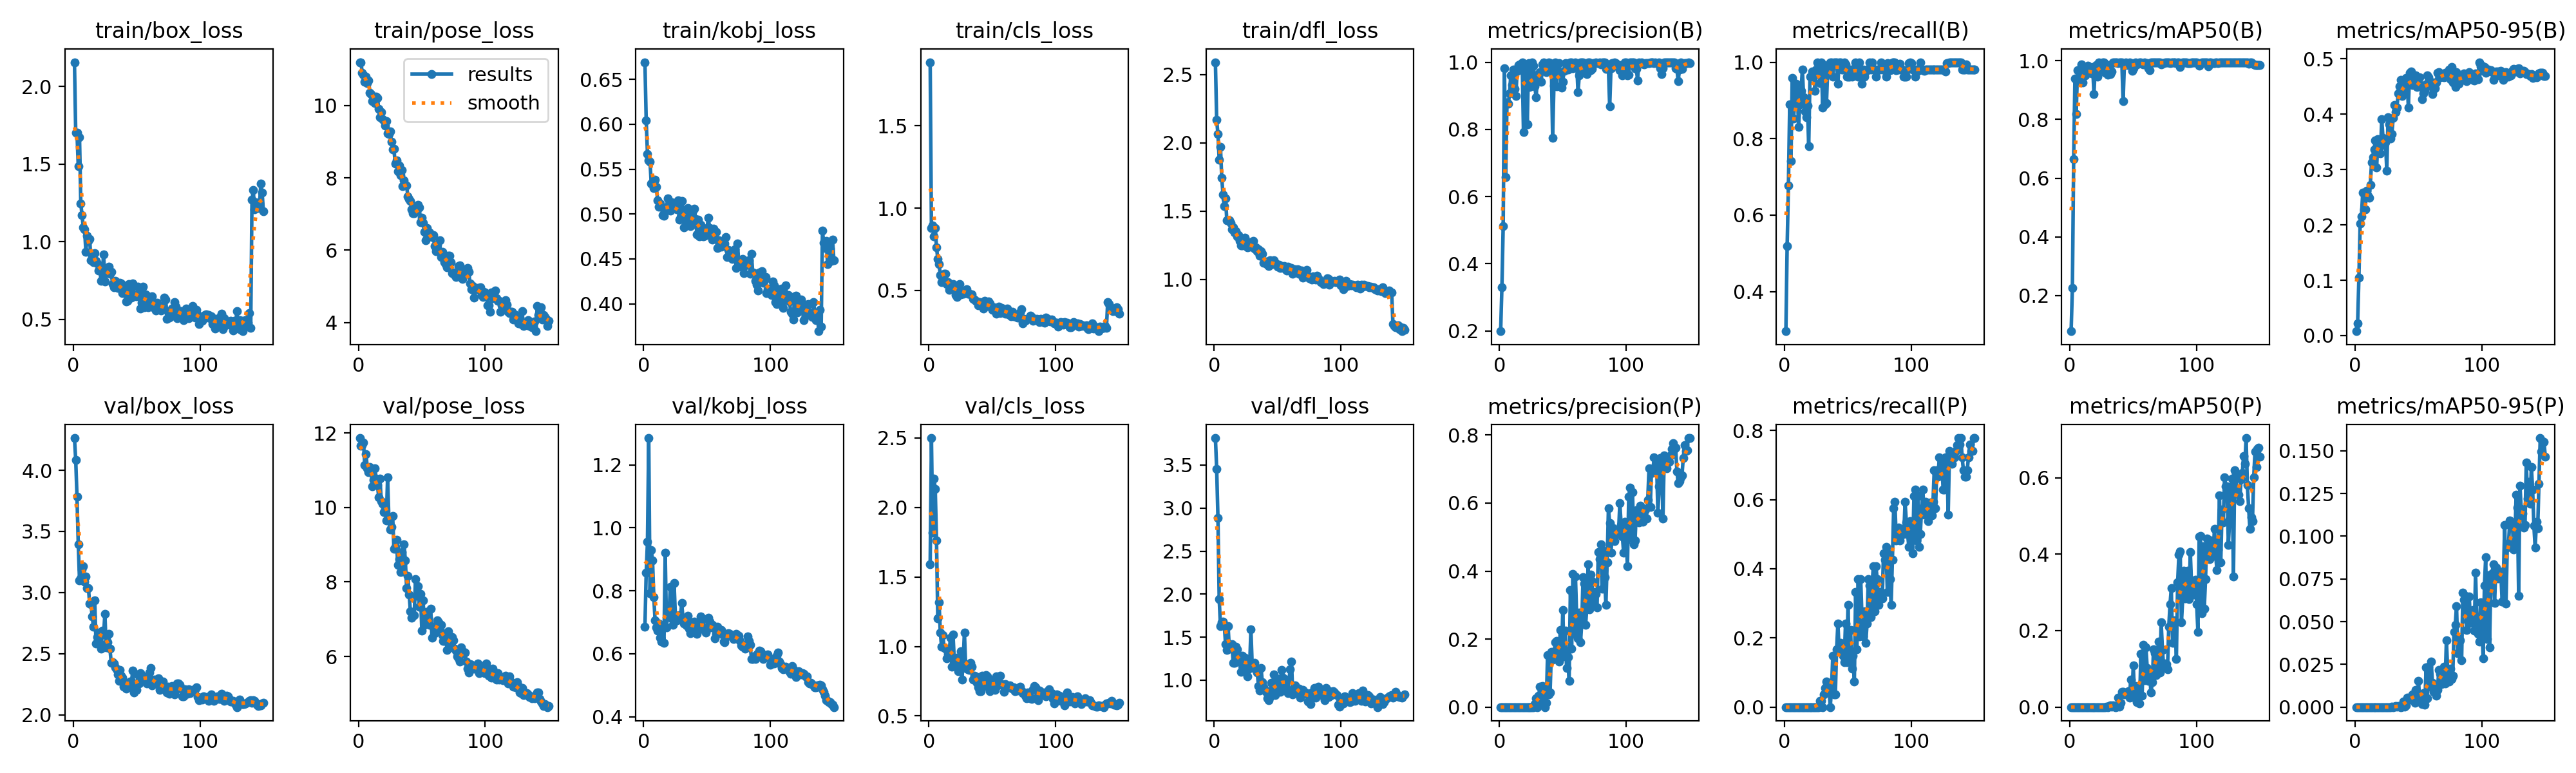

The data file committed next to this chart (first rows):
epoch, time, train/box_loss, train/pose_loss, train/kobj_loss, train/cls_loss, train/dfl_loss, metrics/precision(B), metrics/recall(B), metrics/mAP50(B), metrics/mAP50-95(B), metrics/precision(P), metrics/recall(P), metrics/mAP50(P), metrics/mAP50-95(P), val/box_loss, val/pose_loss, val/kobj_loss, val/cls_loss, val/dfl_loss, lr/pg0, lr/pg1, lr/pg2
1, 53.88, 2.157, 11.19, 0.6691, 1.888, 2.591, 0.1988, 0.2963, 0.07836, 0.00784, 0, 0, 0, 0, 4.264, 11.87, 0.6852, 1.59, 3.814, 0.0006543, 0.0006543, 0.0006543
2, 70.24, 1.703, 11.2, 0.6045, 0.8784, 2.168, 0.3298, 0.5185, 0.2253, 0.02253, 0, 0, 0, 0, 4.085, 11.66, 0.8579, 2.499, 3.456, 0.001312, 0.001312, 0.001312
3, 86.52, 1.702, 10.91, 0.567, 0.8938, 2.064, 0.5109, 0.6771, 0.6656, 0.1047, 0, 0, 0, 0, 3.785, 11.67, 0.9553, 1.82, 2.885, 0.001961, 0.001961, 0.001961
4, 103.8, 1.485, 10.85, 0.5599, 0.8272, 1.878, 0.9819, 0.8889, 0.9394, 0.2028, 0, 0, 0, 0, 3.396, 11.75, 1.285, 2.207, 1.94, 0.00196, 0.00196, 0.00196
5, 120.3, 1.672, 10.65, 0.5583, 0.8803, 1.97, 0.6586, 0.7407, 0.8192, 0.2155, 0, 0, 0, 0, 3.101, 11.14, 0.7912, 2.134, 1.627, 0.001947, 0.001947, 0.001947
6, 136.3, 1.247, 10.8, 0.5337, 0.7625, 1.743, 0.8808, 0.9582, 0.9686, 0.2579, 0, 0, 0, 0, 3.117, 11.43, 0.9294, 1.763, 1.672, 0.001934, 0.001934, 0.001934
7, 152.2, 1.17, 10.61, 0.535, 0.6915, 1.622, 0.8757, 0.8518, 0.9337, 0.2286, 0, 0, 0, 0, 3.19, 11.06, 0.8958, 1.203, 1.681, 0.001921, 0.001921, 0.001921
8, 169.2, 1.09, 10.7, 0.5285, 0.6579, 1.535, 0.9062, 0.8943, 0.9382, 0.2286, 0, 0, 0, 0, 3.216, 10.95, 0.7801, 1.318, 1.639, 0.001908, 0.001908, 0.001908
9, 185.3, 1.079, 10.36, 0.538, 0.5945, 1.595, 0.9607, 0.9444, 0.9877, 0.2618, 0, 0, 0, 0, 3.09, 11.09, 0.7056, 1.101, 1.421, 0.001894, 0.001894, 0.001894
10, 201.5, 0.9354, 10.32, 0.53, 0.5502, 1.433, 0.9314, 0.9259, 0.925, 0.2528, 0, 0, 0, 0, 3.132, 10.97, 0.6843, 0.9981, 1.354, 0.001881, 0.001881, 0.001881
11, 217.3, 1.038, 10.13, 0.5154, 0.5748, 1.431, 0.9782, 0.8308, 0.9536, 0.2488, 0, 0, 0, 0, 3.036, 10.58, 0.6736, 1.081, 1.625, 0.001868, 0.001868, 0.001868
12, 234.1, 1.006, 10.21, 0.5084, 0.6025, 1.434, 0.9198, 0.8889, 0.9494, 0.2729, 0, 0, 0, 0, 3.038, 10.74, 0.6968, 0.9928, 1.37, 0.001855, 0.001855, 0.001855
13, 250.4, 1.016, 10.06, 0.5119, 0.602, 1.413, 0.8997, 0.9259, 0.9763, 0.3129, 0, 0, 0, 0, 2.909, 11.06, 0.6499, 0.9863, 1.387, 0.001842, 0.001842, 0.001842
14, 266.5, 0.8789, 10.25, 0.5084, 0.5392, 1.366, 0.9744, 0.9815, 0.983, 0.3229, 0, 0, 0, 0, 2.905, 10.78, 0.6384, 0.9133, 1.419, 0.001828, 0.001828, 0.001828
15, 284.7, 0.9109, 10.21, 0.4986, 0.5499, 1.381, 0.9912, 0.9074, 0.9738, 0.3362, 0, 0, 0, 0, 2.804, 10.61, 0.6849, 0.9466, 1.205, 0.001815, 0.001815, 0.001815
16, 301.7, 0.8661, 9.903, 0.4978, 0.5018, 1.343, 0.994, 0.8704, 0.9646, 0.3528, 0, 0, 0, 0, 2.722, 10.28, 0.634, 0.9634, 1.203, 0.001802, 0.001802, 0.001802
17, 317.4, 0.9263, 9.681, 0.5058, 0.5273, 1.351, 0.9788, 0.8556, 0.9577, 0.3042, 0, 0, 0, 0, 2.934, 10.77, 0.92, 1.063, 1.391, 0.001789, 0.001789, 0.001789
18, 333.3, 0.8742, 9.821, 0.5073, 0.5188, 1.313, 1, 0.887, 0.9794, 0.3552, 0, 0, 0, 0, 2.581, 10.17, 0.6838, 0.8525, 1.36, 0.001776, 0.001776, 0.001776
19, 349.2, 0.8612, 9.621, 0.5176, 0.5376, 1.324, 0.7928, 0.7794, 0.8875, 0.3387, 0, 0, 0, 0, 2.638, 10.11, 0.7383, 1.086, 1.278, 0.001762, 0.001762, 0.001762
20, 366.4, 0.8136, 9.585, 0.5075, 0.5224, 1.281, 0.978, 0.963, 0.9749, 0.329, 0, 0, 0, 0, 2.672, 9.876, 0.7166, 0.9063, 1.214, 0.001749, 0.001749, 0.001749
21, 382.2, 0.8239, 9.442, 0.5037, 0.473, 1.251, 0.9605, 0.963, 0.9862, 0.3908, 0, 0, 0, 0, 2.581, 9.971, 0.8122, 0.8618, 1.094, 0.001736, 0.001736, 0.001736
22, 398.1, 0.7453, 9.568, 0.5134, 0.4613, 1.249, 0.8144, 0.9752, 0.9461, 0.3576, 0, 0, 0, 0, 2.541, 9.651, 0.712, 0.9178, 1.288, 0.001723, 0.001723, 0.001723
23, 414.1, 0.8044, 9.229, 0.5076, 0.5244, 1.252, 0.9966, 0.963, 0.9941, 0.3449, 0, 0, 0, 0, 2.689, 10.81, 0.692, 0.8224, 1.171, 0.00171, 0.00171, 0.00171
24, 429.9, 0.9177, 9.209, 0.5064, 0.5372, 1.307, 0.9266, 0.9259, 0.9696, 0.3489, 0, 0, 0, 0, 2.657, 9.718, 0.8241, 0.9205, 1.259, 0.001696, 0.001696, 0.001696
25, 446.5, 0.7426, 9.29, 0.5079, 0.4741, 1.254, 0.9305, 0.9815, 0.9891, 0.2982, 0, 0, 0, 0, 2.826, 9.418, 0.722, 0.9652, 1.245, 0.001683, 0.001683, 0.001683
26, 462.5, 0.8281, 9.005, 0.5055, 0.4957, 1.235, 1, 0.9984, 0.995, 0.3949, 0, 0, 0, 0, 2.553, 9.487, 0.7055, 0.763, 1.043, 0.00167, 0.00167, 0.00167
27, 478.4, 0.7976, 8.782, 0.515, 0.4788, 1.248, 0.989, 0.9815, 0.9948, 0.3816, 0, 0, 0, 0, 2.595, 9.768, 0.7108, 0.8835, 1.13, 0.001657, 0.001657, 0.001657
28, 494.3, 0.8404, 8.805, 0.4936, 0.4925, 1.241, 0.9274, 0.946, 0.9584, 0.3561, 0.00844, 0.01852, 0.00015, 3e-05, 2.663, 8.887, 0.7216, 1.102, 1.161, 0.001644, 0.001644, 0.001644
29, 511.2, 0.7939, 8.393, 0.4963, 0.4881, 1.275, 0.8951, 1, 0.9715, 0.3642, 0.025, 0.01852, 0.00071, 7e-05, 2.539, 8.937, 0.7163, 0.8589, 1.593, 0.00163, 0.00163, 0.00163
30, 527.7, 0.8063, 8.487, 0.5147, 0.5063, 1.243, 0.9597, 0.8815, 0.9528, 0.3928, 0, 0, 0, 0, 2.425, 9.141, 0.7609, 0.8415, 1.174, 0.001617, 0.001617, 0.001617
31, 543.7, 0.7277, 8.18, 0.5042, 0.4801, 1.283, 0.964, 0.993, 0.9856, 0.4163, 0.03312, 0.03704, 0.00238, 0.00038, 2.432, 8.466, 0.7121, 0.8353, 1.142, 0.001604, 0.001604, 0.001604
32, 559.7, 0.7069, 8.338, 0.4854, 0.4796, 1.226, 0.9698, 0.8889, 0.9542, 0.4037, 0.06061, 0.05556, 0.00472, 0.00062, 2.421, 8.622, 0.6959, 0.8329, 1.2, 0.001591, 0.001591, 0.001591
33, 576.1, 0.7457, 8.083, 0.4932, 0.4758, 1.236, 0.9414, 0.8927, 0.9627, 0.4118, 0.00883, 0.07407, 0.00124, 0.00012, 2.39, 8.274, 0.7144, 0.8816, 1.135, 0.001578, 0.001578, 0.001578
34, 592.4, 0.7304, 8.213, 0.4942, 0.4753, 1.207, 0.9932, 0.9815, 0.994, 0.4378, 0.06189, 0.05556, 0.00423, 0.00061, 2.375, 8.804, 0.6904, 0.8555, 1.086, 0.001564, 0.001564, 0.001564
35, 608.4, 0.7033, 7.763, 0.5067, 0.4474, 1.22, 0.999, 0.9815, 0.9945, 0.4502, 0.05737, 0.05556, 0.00345, 0.00038, 2.331, 8.287, 0.7202, 0.7598, 0.931, 0.001551, 0.001551, 0.001551
36, 624.4, 0.7228, 7.932, 0.5009, 0.4431, 1.172, 0.9906, 1, 0.995, 0.4625, 0, 0, 0, 0, 2.28, 9.016, 0.6792, 0.7882, 0.882, 0.001538, 0.001538, 0.001538
37, 641.6, 0.7346, 7.807, 0.4864, 0.4375, 1.206, 0.97, 1, 0.993, 0.4336, 0.01236, 0.05556, 0.00151, 0.00015, 2.366, 8.582, 0.6645, 0.7841, 1.14, 0.001525, 0.001525, 0.001525
38, 658.2, 0.7296, 7.793, 0.488, 0.434, 1.186, 0.9974, 0.963, 0.9911, 0.4417, 0.1535, 0.1482, 0.02469, 0.00322, 2.317, 7.84, 0.6898, 0.7388, 0.976, 0.001512, 0.001512, 0.001512
39, 674.2, 0.6686, 7.489, 0.5037, 0.4102, 1.122, 0.9988, 1, 0.995, 0.4524, 0.03747, 0.03704, 0.00132, 0.00029, 2.302, 8.163, 0.6995, 0.7082, 0.9205, 0.001498, 0.001498, 0.001498
40, 690, 0.7003, 7.411, 0.5059, 0.4299, 1.123, 0.9971, 1, 0.995, 0.4651, 0.04365, 0.03704, 0.01057, 0.00109, 2.233, 7.66, 0.7027, 0.6794, 0.8874, 0.001485, 0.001485, 0.001485
41, 706.3, 0.6719, 7.362, 0.4943, 0.4175, 1.132, 0.9914, 1, 0.995, 0.4659, 0.1626, 0.1667, 0.0407, 0.00552, 2.233, 7.211, 0.6849, 0.678, 0.8616, 0.001472, 0.001472, 0.001472
42, 723.3, 0.616, 7.124, 0.4771, 0.4112, 1.108, 0.7746, 0.9444, 0.8621, 0.4124, 0.1401, 0.2407, 0.03946, 0.00512, 2.213, 7.037, 0.6623, 0.7872, 0.7885, 0.001459, 0.001459, 0.001459
43, 739.3, 0.6167, 7.027, 0.4936, 0.388, 1.1, 0.9306, 1, 0.9904, 0.475, 0.1511, 0.1667, 0.03277, 0.00447, 2.225, 7.103, 0.6754, 0.7351, 0.766, 0.001446, 0.001446, 0.001446
44, 755.5, 0.7276, 7.021, 0.4752, 0.4358, 1.139, 1, 0.9992, 0.995, 0.4768, 0.1915, 0.1852, 0.037, 0.00562, 2.262, 7.102, 0.7025, 0.7172, 0.8061, 0.001432, 0.001432, 0.001432
45, 771.6, 0.6616, 7.203, 0.488, 0.4117, 1.125, 0.9277, 0.9815, 0.9861, 0.4532, 0.1941, 0.1667, 0.0383, 0.00736, 2.275, 8.076, 0.7189, 0.7933, 0.9726, 0.001419, 0.001419, 0.001419
46, 788.1, 0.6377, 7.104, 0.4853, 0.405, 1.11, 0.9725, 0.9815, 0.989, 0.4688, 0.1475, 0.1482, 0.04099, 0.00464, 2.272, 7.621, 0.7084, 0.7851, 0.8938, 0.001406, 0.001406, 0.001406
47, 804.3, 0.7287, 7.254, 0.475, 0.4313, 1.142, 0.9971, 1, 0.995, 0.453, 0.1341, 0.1296, 0.02457, 0.00256, 2.363, 7.889, 0.6848, 0.729, 1.065, 0.001393, 0.001393, 0.001393
48, 820.3, 0.6485, 7.191, 0.4757, 0.4207, 1.122, 0.9641, 0.9945, 0.9922, 0.4704, 0.2265, 0.2407, 0.07209, 0.01007, 2.184, 7.33, 0.6753, 0.6765, 0.8301, 0.00138, 0.00138, 0.00138
49, 836.1, 0.6524, 6.768, 0.4765, 0.3957, 1.111, 0.924, 0.963, 0.9652, 0.4498, 0.1466, 0.1296, 0.02667, 0.00383, 2.223, 7.672, 0.6674, 0.7337, 0.9427, 0.001366, 0.001366, 0.001366
50, 851.8, 0.6493, 6.901, 0.4844, 0.3822, 1.093, 0.9412, 0.963, 0.9751, 0.459, 0.2862, 0.2963, 0.109, 0.01531, 2.202, 6.689, 0.6801, 0.7031, 0.876, 0.001353, 0.001353, 0.001353
51, 868.7, 0.7086, 6.757, 0.4959, 0.3964, 1.106, 0.9745, 0.963, 0.9906, 0.4668, 0.1505, 0.1482, 0.03195, 0.00383, 2.332, 7.5, 0.7137, 0.7596, 1.015, 0.00134, 0.00134, 0.00134
52, 885, 0.6695, 6.499, 0.4844, 0.3883, 1.083, 0.9965, 0.9815, 0.9931, 0.45, 0.2255, 0.2222, 0.05434, 0.00634, 2.255, 6.842, 0.7016, 0.6896, 0.8669, 0.001327, 0.001327, 0.001327
53, 900.8, 0.567, 6.281, 0.4807, 0.3593, 1.098, 0.9957, 0.963, 0.9877, 0.4273, 0.1149, 0.1111, 0.01327, 0.00181, 2.34, 7.189, 0.6836, 0.7832, 1.123, 0.001314, 0.001314, 0.001314
54, 916.8, 0.6064, 6.608, 0.4716, 0.3707, 1.092, 0.9789, 0.9815, 0.99, 0.4374, 0.1479, 0.1482, 0.04769, 0.00817, 2.32, 7.193, 0.6915, 0.7198, 1.032, 0.0013, 0.0013, 0.0013
55, 933.5, 0.7118, 6.512, 0.4836, 0.4009, 1.098, 0.9981, 0.9815, 0.9948, 0.4435, 0.07791, 0.07407, 0.00888, 0.00156, 2.296, 7.046, 0.6875, 0.7246, 1.016, 0.001287, 0.001287, 0.001287
56, 949.4, 0.5778, 6.486, 0.4728, 0.3615, 1.073, 1, 0.9987, 0.995, 0.4541, 0.345, 0.3333, 0.1389, 0.02339, 2.296, 6.844, 0.6493, 0.789, 0.9229, 0.001274, 0.001274, 0.001274
57, 965.2, 0.66, 6.415, 0.4803, 0.3937, 1.067, 1, 0.9803, 0.9897, 0.4701, 0.1727, 0.1667, 0.03026, 0.00533, 2.279, 7.282, 0.6622, 0.7275, 0.8945, 0.001261, 0.001261, 0.001261
58, 981.1, 0.6531, 6.358, 0.4624, 0.3893, 1.091, 0.9811, 0.9617, 0.9879, 0.4667, 0.3917, 0.3704, 0.1633, 0.02381, 2.259, 6.509, 0.6848, 0.7231, 0.8495, 0.001248, 0.001248, 0.001248
59, 997, 0.5786, 6.425, 0.4707, 0.3644, 1.075, 0.9976, 1, 0.995, 0.4529, 0.2152, 0.2037, 0.06975, 0.01208, 2.32, 6.785, 0.6715, 0.674, 1.008, 0.001234, 0.001234, 0.001234
60, 1014, 0.606, 6.119, 0.4696, 0.3579, 1.086, 0.9983, 0.963, 0.9917, 0.4509, 0.3839, 0.3704, 0.1558, 0.02666, 2.347, 6.617, 0.6659, 0.7276, 1.123, 0.001221, 0.001221, 0.001221
... 90 more rows
